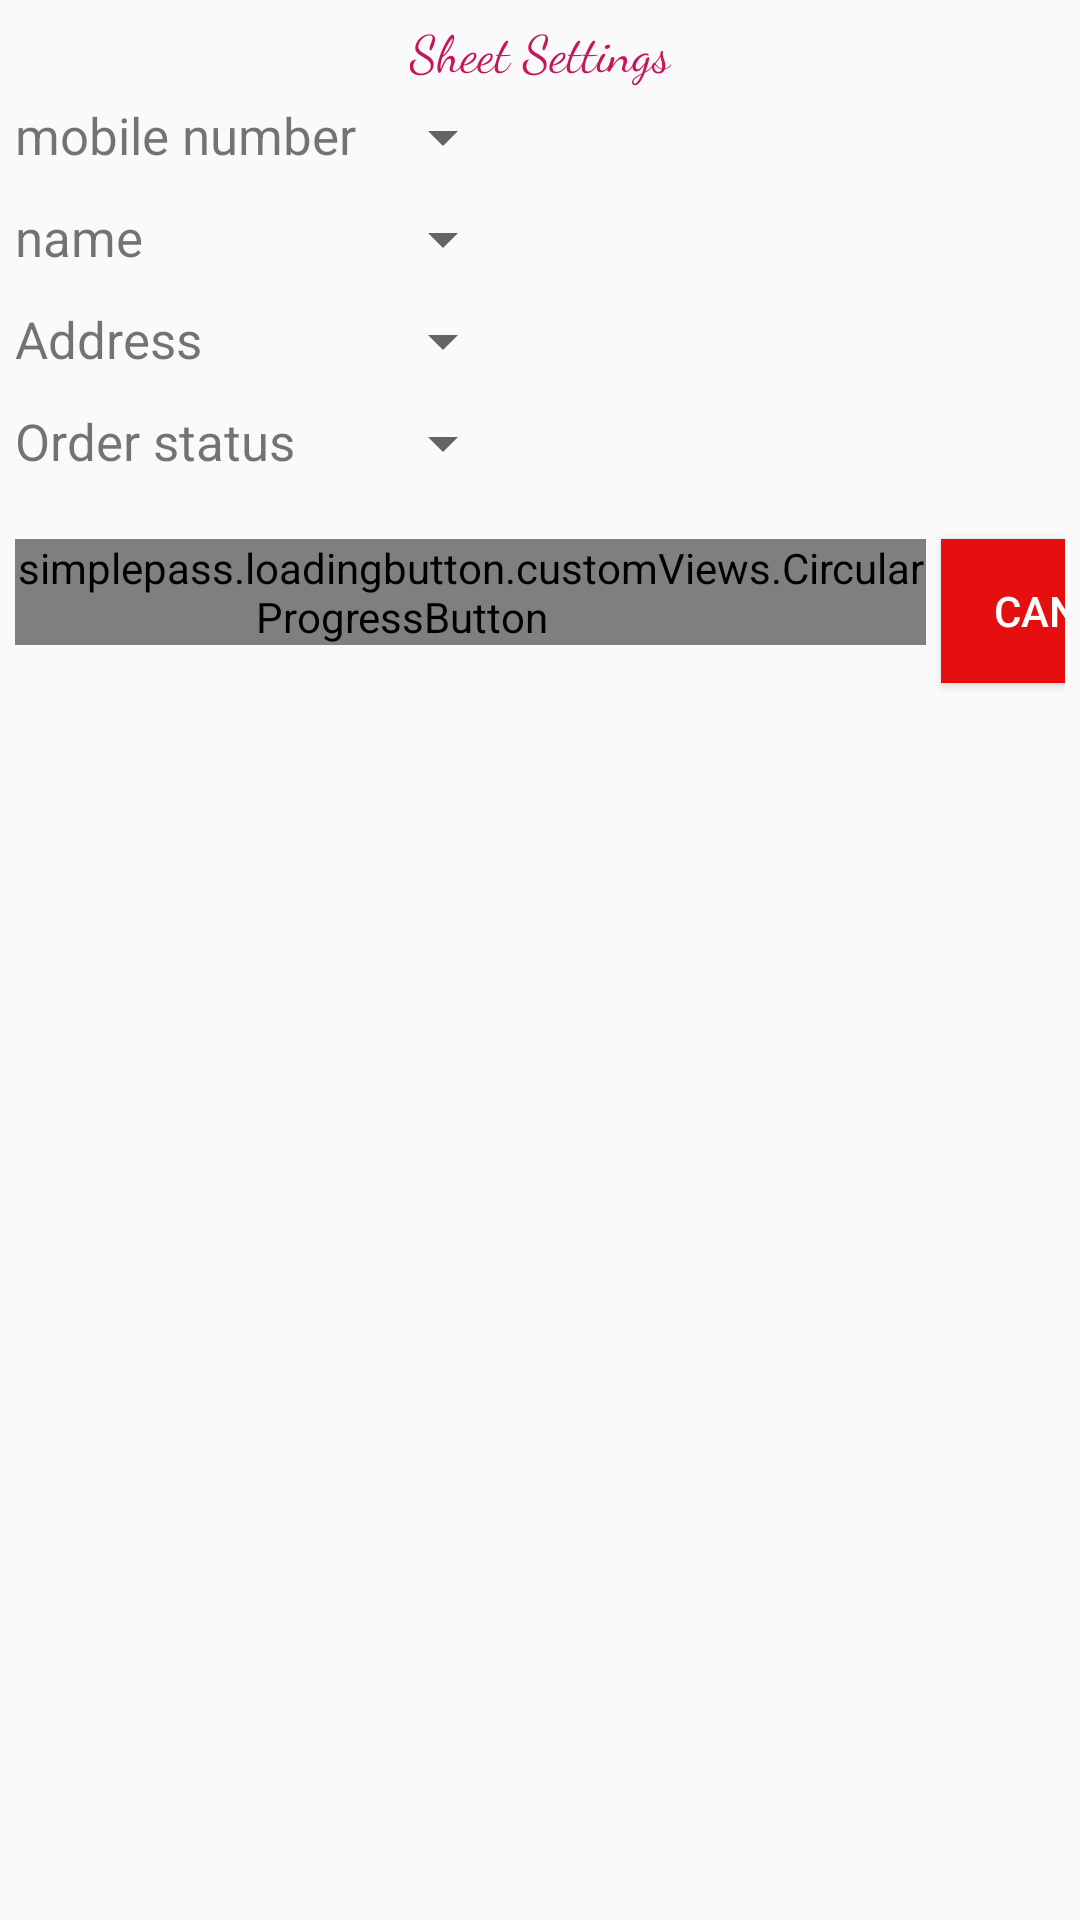

Android layout source for this screen:
<!-- AndroidManifest.xml: application theme AppTheme -->
<!-- res/layout/dialog_sheet_setting.xml -->
<?xml version="1.0" encoding="utf-8"?>
<layout xmlns:android="http://schemas.android.com/apk/res/android"
    xmlns:app="http://schemas.android.com/apk/res-auto"
    xmlns:tools="http://schemas.android.com/tools">

    <data>

    </data>

    <androidx.constraintlayout.widget.ConstraintLayout
        android:layout_width="match_parent"
        android:layout_height="match_parent"
        android:padding="5dp">



        <TextView
            android:layout_width="wrap_content"
            android:layout_height="wrap_content"
            android:id="@+id/setting_label"
            android:text="Sheet Settings"
            android:textSize="17sp"
            android:fontFamily="cursive"
            android:textColor="@color/primary_dark"
            app:layout_constraintStart_toStartOf="parent"
            app:layout_constraintEnd_toEndOf="parent"
            app:layout_constraintTop_toTopOf="parent"
            />

        <androidx.recyclerview.widget.RecyclerView
            android:layout_width="match_parent"
            android:layout_height="wrap_content"
            tools:layout_height="50dp"
            android:id="@+id/tabs_recycler"
            app:layout_constraintTop_toBottomOf="@id/setting_label"
            />

        <TextView
            android:layout_width="wrap_content"
            android:layout_height="wrap_content"
            android:id="@+id/mobile_label"
            android:text="mobile number"
            android:textSize="17sp"
            app:layout_constraintTop_toTopOf="@id/mobile_spinner"
            app:layout_constraintStart_toStartOf="parent"

            />

        <Spinner
            android:layout_width="wrap_content"
            android:layout_height="wrap_content"
            android:id="@+id/mobile_spinner"
            app:layout_constraintStart_toEndOf="@id/mobile_label"
            app:layout_constraintTop_toBottomOf="@id/tabs_recycler"
            android:layout_marginStart="5dp"
            android:layout_marginTop="5dp"
            />

        <TextView
            android:layout_width="wrap_content"
            android:layout_height="wrap_content"
            android:id="@+id/name_label"
            android:text="name"
            android:textSize="17sp"
            app:layout_constraintTop_toTopOf="@id/name_spinner"
            app:layout_constraintStart_toStartOf="@id/mobile_label"

            />

        <Spinner
            android:layout_width="wrap_content"
            android:layout_height="wrap_content"
            android:id="@+id/address_spinner"
            app:layout_constraintStart_toStartOf="@id/mobile_spinner"
            app:layout_constraintTop_toBottomOf="@id/name_spinner"
            android:layout_marginTop="10dp"
            />

        <TextView
            android:layout_width="wrap_content"
            android:layout_height="wrap_content"
            android:id="@+id/address_label"
            android:text="Address"
            android:textSize="17sp"
            app:layout_constraintTop_toTopOf="@id/address_spinner"
            app:layout_constraintStart_toStartOf="@id/mobile_label"

            />

        <Spinner
            android:layout_width="wrap_content"
            android:layout_height="wrap_content"
            android:id="@+id/name_spinner"
            app:layout_constraintStart_toStartOf="@id/mobile_spinner"
            app:layout_constraintTop_toBottomOf="@id/mobile_spinner"
            android:layout_marginTop="10dp"
            />

        <TextView
            android:layout_width="wrap_content"
            android:layout_height="wrap_content"
            android:id="@+id/order_status_label"
            android:text="Order status"
            android:textSize="17sp"
            app:layout_constraintTop_toTopOf="@id/order_status_spinner"
            app:layout_constraintStart_toStartOf="@id/mobile_label"

            />

        <Spinner
            android:layout_width="wrap_content"
            android:layout_height="wrap_content"
            android:id="@+id/order_status_spinner"
            app:layout_constraintStart_toStartOf="@id/mobile_spinner"
            app:layout_constraintTop_toBottomOf="@id/address_spinner"
            android:layout_marginTop="10dp"
            />

        <br.com.simplepass.loadingbutton.customViews.CircularProgressButton
            android:layout_width="wrap_content"
            android:layout_height="wrap_content"
            android:id="@+id/save"
            android:text="Save"
            android:textColor="#fff"
            android:background="#34DC17"
            app:spinning_bar_color="#fff
"
            app:layout_constraintTop_toBottomOf="@id/order_status_spinner"
            app:layout_constraintStart_toStartOf="parent"
            app:layout_constraintEnd_toStartOf="@id/cancel"
            android:layout_marginTop="20dp"
            app:layout_constraintHorizontal_chainStyle="packed"
            />

        <Button
            android:layout_width="wrap_content"
            android:layout_height="wrap_content"
            android:id="@+id/cancel"
            android:text="Cancel"
            android:textColor="#fff"
            android:background="#E60F0F"
            app:layout_constraintTop_toTopOf="@id/save"
            app:layout_constraintStart_toEndOf="@id/save"
            app:layout_constraintEnd_toEndOf="parent"
            android:layout_marginStart="5dp"
            app:layout_constraintHorizontal_bias="0"

            />

    </androidx.constraintlayout.widget.ConstraintLayout>
</layout>
<!-- resources referenced by this layout -->
<resources>
  <color name="primary_dark">#C2185B</color>
  <style name="AppTheme" parent="Base.Theme.AppCompat.Light.DarkActionBar">
          
          <item name="colorPrimary">@color/material_purple_500</item>
          <item name="colorPrimaryDark">@color/material_purple_700</item>
          <item name="colorAccent">@color/material_light_yellow_A200</item>
      </style>
  <color name="material_purple_500">#8f3e97</color>
  <color name="material_purple_700">#773292</color>
  <color name="material_light_yellow_A200">#773292</color>
</resources>
